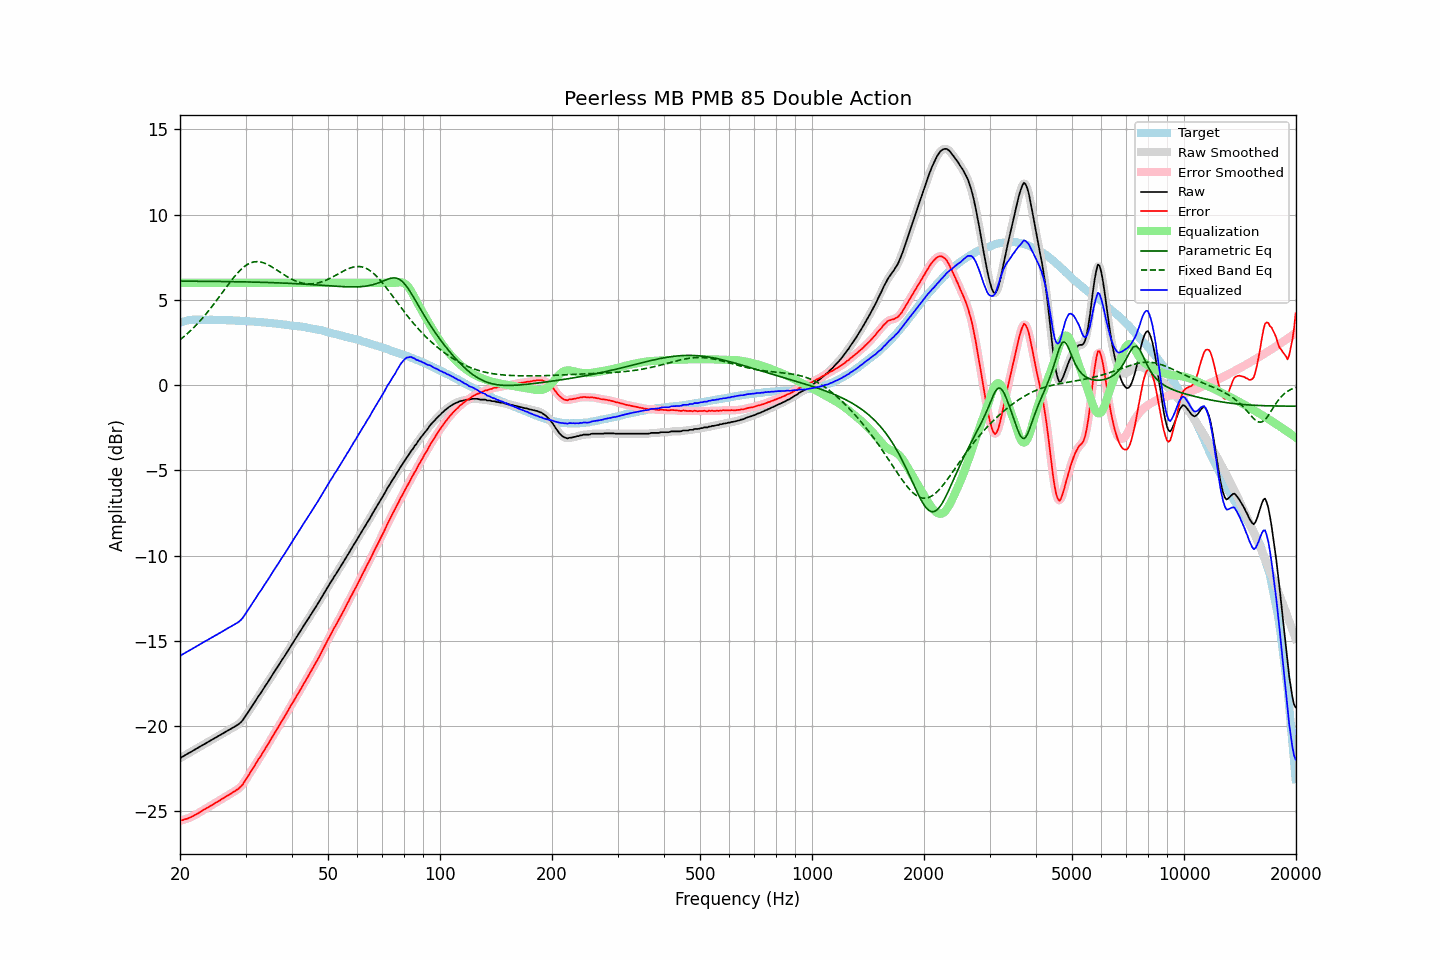

Source data for this figure (header and first rows):
frequency, raw, error, smoothed, error_smoothed, equalization, parametric_eq, fixed_band_eq, equalized_raw, equalized_smoothed, target
20.00, -21.88, -25.55, -21.88, -25.55, 6.00, 6.10, 2.66, -15.88, -15.88, 3.67
20.20, -21.82, -25.52, -21.82, -25.52, 6.00, 6.10, 2.73, -15.82, -15.82, 3.70
20.40, -21.77, -25.50, -21.77, -25.49, 6.00, 6.10, 2.81, -15.77, -15.77, 3.73
20.61, -21.71, -25.46, -21.71, -25.47, 6.00, 6.10, 2.89, -15.71, -15.71, 3.75
20.81, -21.66, -25.44, -21.66, -25.44, 6.00, 6.10, 2.97, -15.66, -15.66, 3.78
21.02, -21.60, -25.41, -21.60, -25.40, 6.00, 6.10, 3.06, -15.60, -15.60, 3.81
21.23, -21.55, -25.37, -21.55, -25.37, 6.00, 6.10, 3.14, -15.55, -15.55, 3.82
21.44, -21.50, -25.33, -21.50, -25.32, 6.00, 6.10, 3.23, -15.50, -15.50, 3.83
21.66, -21.44, -25.28, -21.44, -25.28, 6.00, 6.09, 3.32, -15.44, -15.44, 3.84
21.87, -21.39, -25.22, -21.39, -25.23, 6.00, 6.09, 3.42, -15.39, -15.39, 3.83
22.09, -21.33, -25.17, -21.33, -25.17, 6.00, 6.09, 3.52, -15.33, -15.33, 3.84
22.31, -21.28, -25.12, -21.28, -25.12, 6.00, 6.09, 3.62, -15.28, -15.28, 3.84
22.54, -21.22, -25.06, -21.22, -25.07, 6.00, 6.09, 3.72, -15.22, -15.22, 3.84
22.76, -21.17, -25.01, -21.17, -25.01, 6.00, 6.09, 3.82, -15.17, -15.17, 3.84
22.99, -21.11, -24.94, -21.11, -24.95, 6.00, 6.09, 3.93, -15.11, -15.11, 3.83
23.22, -21.06, -24.89, -21.06, -24.89, 6.00, 6.09, 4.04, -15.06, -15.06, 3.83
23.45, -21.01, -24.84, -21.01, -24.84, 6.00, 6.09, 4.15, -15.01, -15.01, 3.83
23.69, -20.95, -24.78, -20.95, -24.78, 6.00, 6.09, 4.27, -14.95, -14.95, 3.83
23.92, -20.90, -24.73, -20.90, -24.73, 6.00, 6.09, 4.38, -14.90, -14.90, 3.83
24.16, -20.84, -24.68, -20.84, -24.68, 6.00, 6.09, 4.50, -14.84, -14.84, 3.84
24.40, -20.79, -24.63, -20.79, -24.62, 6.00, 6.08, 4.63, -14.79, -14.79, 3.84
24.65, -20.73, -24.56, -20.73, -24.56, 6.00, 6.08, 4.75, -14.73, -14.73, 3.83
24.89, -20.68, -24.50, -20.68, -24.51, 6.00, 6.08, 4.87, -14.68, -14.68, 3.82
25.14, -20.63, -24.45, -20.63, -24.45, 6.00, 6.08, 5.00, -14.63, -14.63, 3.82
25.39, -20.57, -24.39, -20.57, -24.40, 6.00, 6.08, 5.13, -14.57, -14.57, 3.82
25.65, -20.52, -24.34, -20.52, -24.34, 6.00, 6.08, 5.26, -14.52, -14.52, 3.82
25.91, -20.46, -24.27, -20.46, -24.28, 6.00, 6.08, 5.39, -14.46, -14.46, 3.81
26.16, -20.41, -24.22, -20.41, -24.22, 6.00, 6.08, 5.52, -14.41, -14.41, 3.81
26.43, -20.35, -24.16, -20.35, -24.16, 6.00, 6.07, 5.64, -14.35, -14.35, 3.81
26.69, -20.30, -24.11, -20.30, -24.11, 6.00, 6.07, 5.77, -14.30, -14.30, 3.81
26.96, -20.24, -24.05, -20.24, -24.05, 6.00, 6.07, 5.90, -14.24, -14.24, 3.81
27.23, -20.19, -24.00, -20.19, -24.00, 6.00, 6.07, 6.02, -14.19, -14.19, 3.80
27.50, -20.14, -23.94, -20.14, -23.94, 6.00, 6.07, 6.15, -14.14, -14.14, 3.80
27.77, -20.08, -23.87, -20.08, -23.88, 6.00, 6.07, 6.26, -14.08, -14.08, 3.79
28.05, -20.03, -23.82, -20.03, -23.82, 6.00, 6.07, 6.38, -14.03, -14.03, 3.79
28.33, -19.97, -23.75, -19.97, -23.76, 6.00, 6.06, 6.49, -13.97, -13.97, 3.78
28.62, -19.92, -23.70, -19.92, -23.69, 6.00, 6.06, 6.60, -13.92, -13.92, 3.78
28.90, -19.84, -23.62, -19.85, -23.62, 6.00, 6.06, 6.69, -13.84, -13.85, 3.78
29.19, -19.76, -23.53, -19.76, -23.53, 6.00, 6.06, 6.79, -13.76, -13.76, 3.76
29.48, -19.65, -23.42, -19.64, -23.41, 6.00, 6.06, 6.87, -13.65, -13.64, 3.77
29.78, -19.51, -23.27, -19.51, -23.28, 6.00, 6.06, 6.95, -13.51, -13.51, 3.76
30.08, -19.36, -23.12, -19.37, -23.13, 6.00, 6.05, 7.02, -13.36, -13.37, 3.76
30.38, -19.23, -22.98, -19.23, -22.98, 6.00, 6.05, 7.08, -13.23, -13.23, 3.75
30.68, -19.09, -22.84, -19.09, -22.83, 6.00, 6.05, 7.13, -13.09, -13.09, 3.75
30.99, -18.94, -22.68, -18.94, -22.68, 6.00, 6.05, 7.17, -12.94, -12.94, 3.73
31.30, -18.79, -22.52, -18.80, -22.53, 6.00, 6.04, 7.20, -12.79, -12.80, 3.73
31.61, -18.65, -22.38, -18.65, -22.38, 6.00, 6.04, 7.23, -12.65, -12.65, 3.73
31.93, -18.51, -22.23, -18.50, -22.22, 6.00, 6.04, 7.24, -12.51, -12.50, 3.72
32.24, -18.36, -22.06, -18.36, -22.07, 6.00, 6.04, 7.24, -12.36, -12.36, 3.70
32.57, -18.21, -21.91, -18.22, -21.92, 6.00, 6.04, 7.24, -12.21, -12.22, 3.70
32.89, -18.09, -21.79, -18.08, -21.77, 6.00, 6.03, 7.22, -12.09, -12.08, 3.70
33.22, -17.94, -21.63, -17.94, -21.63, 6.00, 6.03, 7.20, -11.94, -11.94, 3.69
33.55, -17.79, -21.47, -17.80, -21.48, 6.00, 6.03, 7.17, -11.79, -11.80, 3.68
33.89, -17.65, -21.32, -17.65, -21.33, 6.00, 6.02, 7.14, -11.65, -11.65, 3.67
34.23, -17.51, -21.18, -17.51, -21.17, 6.00, 6.02, 7.10, -11.51, -11.51, 3.67
34.57, -17.37, -21.02, -17.36, -21.02, 6.00, 6.02, 7.05, -11.37, -11.36, 3.65
34.92, -17.21, -20.85, -17.22, -20.86, 6.00, 6.02, 7.00, -11.21, -11.22, 3.64
35.27, -17.06, -20.70, -17.07, -20.70, 6.00, 6.01, 6.94, -11.06, -11.07, 3.64
35.62, -16.92, -20.55, -16.92, -20.54, 6.00, 6.01, 6.88, -10.92, -10.92, 3.62
35.97, -16.77, -20.38, -16.77, -20.39, 6.00, 6.01, 6.82, -10.77, -10.77, 3.61
... 635 more rows
